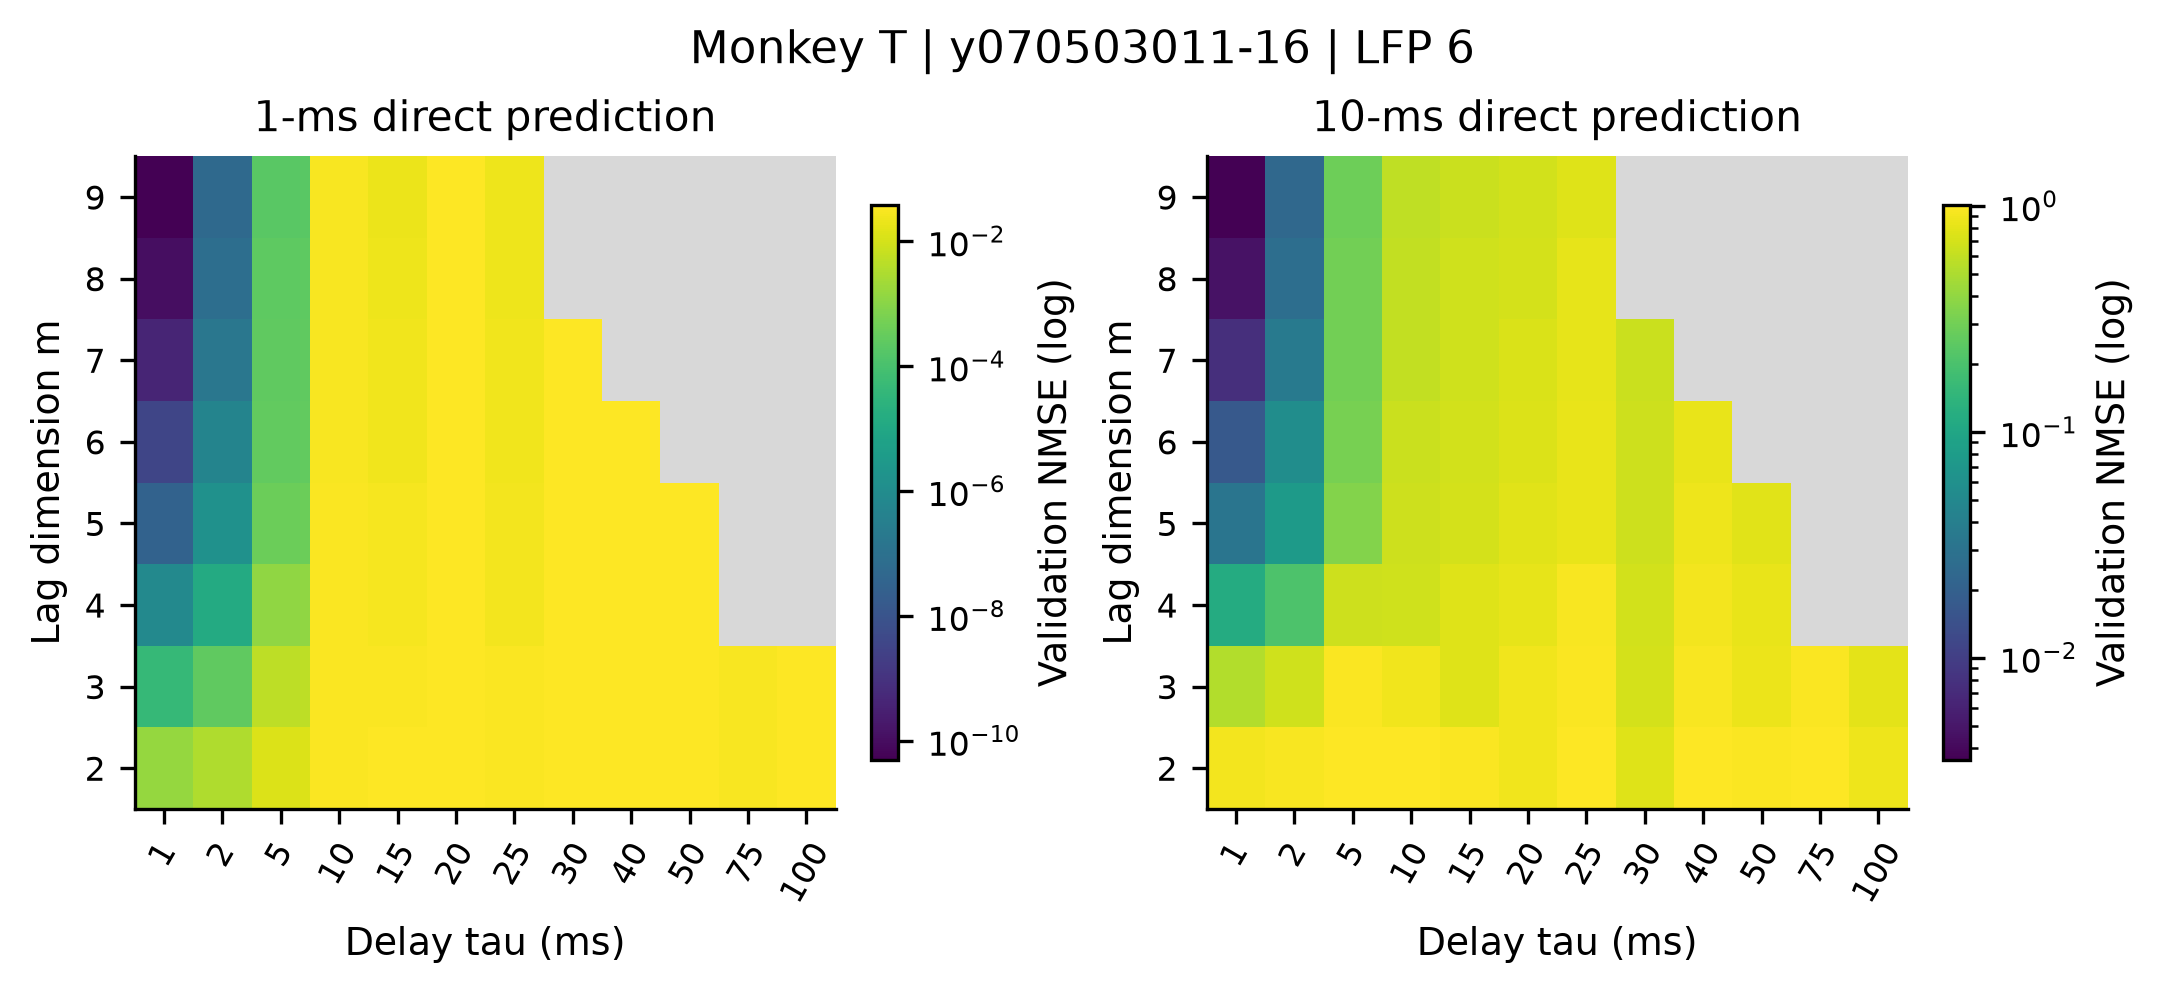

The table this chart was drawn from, first rows:
recording, monkey, family, p, m, tau, horizon_ms, mean_nmse, outer_fold_sd, mean_persistence, valid_folds, max_condition
monkeyT_session-y070503011-16_lfp-6, T, embedding, 0, 2, 1, 1, 0.001447, 1.0229434364153728e-05, 0.0382, 5, 10.49
monkeyT_session-y070503011-16_lfp-6, T, embedding, 0, 2, 1, 10, 0.9167, 0.002576, 2.001, 5, 10.49
monkeyT_session-y070503011-16_lfp-6, T, embedding, 0, 2, 2, 1, 0.003225, 2.291191637695665e-05, 0.0382, 5, 5.215
monkeyT_session-y070503011-16_lfp-6, T, embedding, 0, 2, 2, 10, 0.9516, 0.002311, 2.001, 5, 5.215
monkeyT_session-y070503011-16_lfp-6, T, embedding, 0, 2, 5, 1, 0.01261, 9.199708477323164e-05, 0.0382, 5, 2.027
monkeyT_session-y070503011-16_lfp-6, T, embedding, 0, 2, 5, 10, 1.005, 0.00128, 2.001, 5, 2.027
monkeyT_session-y070503011-16_lfp-6, T, embedding, 0, 2, 10, 1, 0.03463, 0.0002129, 0.0382, 5, 1.022
monkeyT_session-y070503011-16_lfp-6, T, embedding, 0, 2, 10, 10, 1.007, 0.00189, 2.001, 5, 1.022
monkeyT_session-y070503011-16_lfp-6, T, embedding, 0, 2, 15, 1, 0.03656, 8.827415936781178e-05, 0.0382, 5, 1.108
monkeyT_session-y070503011-16_lfp-6, T, embedding, 0, 2, 15, 10, 0.9766, 0.003674, 2.001, 5, 1.108
monkeyT_session-y070503011-16_lfp-6, T, embedding, 0, 2, 20, 1, 0.03763, 0.0001626, 0.0382, 5, 1.042
monkeyT_session-y070503011-16_lfp-6, T, embedding, 0, 2, 20, 10, 0.9032, 0.00568, 2.001, 5, 1.042
monkeyT_session-y070503011-16_lfp-6, T, embedding, 0, 2, 25, 1, 0.03385, 8.159149653901131e-05, 0.0382, 5, 1.285
monkeyT_session-y070503011-16_lfp-6, T, embedding, 0, 2, 25, 10, 1.003, 0.001553, 2.001, 5, 1.285
monkeyT_session-y070503011-16_lfp-6, T, embedding, 0, 2, 30, 1, 0.03633, 0.0001802, 0.0382, 5, 1.419
monkeyT_session-y070503011-16_lfp-6, T, embedding, 0, 2, 30, 10, 0.774, 0.001508, 2.001, 5, 1.419
monkeyT_session-y070503011-16_lfp-6, T, embedding, 0, 2, 40, 1, 0.03782, 0.0001545, 0.0382, 5, 1.706
monkeyT_session-y070503011-16_lfp-6, T, embedding, 0, 2, 40, 10, 0.998, 0.003077, 2.001, 5, 1.706
monkeyT_session-y070503011-16_lfp-6, T, embedding, 0, 2, 50, 1, 0.03776, 0.0001594, 0.0382, 5, 1.116
monkeyT_session-y070503011-16_lfp-6, T, embedding, 0, 2, 50, 10, 0.9814, 0.002551, 2.001, 5, 1.116
monkeyT_session-y070503011-16_lfp-6, T, embedding, 0, 2, 75, 1, 0.03024, 0.0001422, 0.0382, 5, 1.132
monkeyT_session-y070503011-16_lfp-6, T, embedding, 0, 2, 75, 10, 1.009, 0.0009687, 2.001, 5, 1.132
monkeyT_session-y070503011-16_lfp-6, T, embedding, 0, 2, 100, 1, 0.03754, 0.0001579, 0.0382, 5, 1.274
monkeyT_session-y070503011-16_lfp-6, T, embedding, 0, 2, 100, 10, 0.8669, 0.006481, 2.001, 5, 1.274
monkeyT_session-y070503011-16_lfp-6, T, embedding, 0, 3, 1, 1, 4.282104361895905e-05, 3.011682290360689e-07, 0.0382, 5, 111.3
monkeyT_session-y070503011-16_lfp-6, T, embedding, 0, 3, 1, 10, 0.5252, 0.002656, 2.001, 5, 111.3
monkeyT_session-y070503011-16_lfp-6, T, embedding, 0, 3, 2, 1, 0.0002635, 1.8184130787003904e-06, 0.0382, 5, 26.59
monkeyT_session-y070503011-16_lfp-6, T, embedding, 0, 3, 2, 10, 0.6679, 0.003083, 2.001, 5, 26.59
monkeyT_session-y070503011-16_lfp-6, T, embedding, 0, 3, 5, 1, 0.004943, 3.0241948591619687e-05, 0.0382, 5, 3.505
monkeyT_session-y070503011-16_lfp-6, T, embedding, 0, 3, 5, 10, 0.9795, 0.002349, 2.001, 5, 3.505
monkeyT_session-y070503011-16_lfp-6, T, embedding, 0, 3, 10, 1, 0.03427, 0.0002215, 0.0382, 5, 1.057
monkeyT_session-y070503011-16_lfp-6, T, embedding, 0, 3, 10, 10, 0.9027, 0.004072, 2.001, 5, 1.057
monkeyT_session-y070503011-16_lfp-6, T, embedding, 0, 3, 15, 1, 0.03457, 0.0001009, 0.0382, 5, 1.489
monkeyT_session-y070503011-16_lfp-6, T, embedding, 0, 3, 15, 10, 0.7594, 0.003319, 2.001, 5, 1.489
monkeyT_session-y070503011-16_lfp-6, T, embedding, 0, 3, 20, 1, 0.03754, 0.0001712, 0.0382, 5, 1.711
monkeyT_session-y070503011-16_lfp-6, T, embedding, 0, 3, 20, 10, 0.8939, 0.003401, 2.001, 5, 1.711
monkeyT_session-y070503011-16_lfp-6, T, embedding, 0, 3, 25, 1, 0.03314, 8.930146640128003e-05, 0.0382, 5, 1.432
monkeyT_session-y070503011-16_lfp-6, T, embedding, 0, 3, 25, 10, 0.9675, 0.001675, 2.001, 5, 1.432
monkeyT_session-y070503011-16_lfp-6, T, embedding, 0, 3, 30, 1, 0.03608, 0.0002002, 0.0382, 5, 1.594
monkeyT_session-y070503011-16_lfp-6, T, embedding, 0, 3, 30, 10, 0.696, 0.005517, 2.001, 5, 1.594
monkeyT_session-y070503011-16_lfp-6, T, embedding, 0, 3, 40, 1, 0.03782, 0.0001504, 0.0382, 5, 2.2
monkeyT_session-y070503011-16_lfp-6, T, embedding, 0, 3, 40, 10, 0.9574, 0.006794, 2.001, 5, 2.2
monkeyT_session-y070503011-16_lfp-6, T, embedding, 0, 3, 50, 1, 0.03735, 0.0001655, 0.0382, 5, 1.284
monkeyT_session-y070503011-16_lfp-6, T, embedding, 0, 3, 50, 10, 0.8487, 0.00841, 2.001, 5, 1.284
monkeyT_session-y070503011-16_lfp-6, T, embedding, 0, 3, 75, 1, 0.03011, 0.0001204, 0.0382, 5, 1.471
monkeyT_session-y070503011-16_lfp-6, T, embedding, 0, 3, 75, 10, 0.9793, 0.004422, 2.001, 5, 1.471
monkeyT_session-y070503011-16_lfp-6, T, embedding, 0, 3, 100, 1, 0.0375, 0.0001666, 0.0382, 5, 1.423
monkeyT_session-y070503011-16_lfp-6, T, embedding, 0, 3, 100, 10, 0.7981, 0.005708, 2.001, 5, 1.423
monkeyT_session-y070503011-16_lfp-6, T, embedding, 0, 4, 1, 1, 7.314266471797359e-07, 3.099115851122234e-09, 0.0382, 5, 1321
monkeyT_session-y070503011-16_lfp-6, T, embedding, 0, 4, 1, 10, 0.1136, 0.0006174, 2.001, 5, 1321
monkeyT_session-y070503011-16_lfp-6, T, embedding, 0, 4, 2, 1, 1.3452757662679492e-05, 5.4915078211128234e-08, 0.0382, 5, 149.6
monkeyT_session-y070503011-16_lfp-6, T, embedding, 0, 4, 2, 10, 0.2075, 0.001237, 2.001, 5, 149.6
monkeyT_session-y070503011-16_lfp-6, T, embedding, 0, 4, 5, 1, 0.001232, 3.783371776322483e-06, 0.0382, 5, 6.149
monkeyT_session-y070503011-16_lfp-6, T, embedding, 0, 4, 5, 10, 0.6487, 0.004079, 2.001, 5, 6.149
monkeyT_session-y070503011-16_lfp-6, T, embedding, 0, 4, 10, 1, 0.03259, 0.0002299, 0.0382, 5, 1.425
monkeyT_session-y070503011-16_lfp-6, T, embedding, 0, 4, 10, 10, 0.6767, 0.00492, 2.001, 5, 1.425
monkeyT_session-y070503011-16_lfp-6, T, embedding, 0, 4, 15, 1, 0.02896, 0.000225, 0.0382, 5, 1.616
monkeyT_session-y070503011-16_lfp-6, T, embedding, 0, 4, 15, 10, 0.76, 0.003313, 2.001, 5, 1.616
monkeyT_session-y070503011-16_lfp-6, T, embedding, 0, 4, 20, 1, 0.03715, 0.0002021, 0.0382, 5, 1.959
monkeyT_session-y070503011-16_lfp-6, T, embedding, 0, 4, 20, 10, 0.8155, 0.006982, 2.001, 5, 1.959
... 90 more rows
